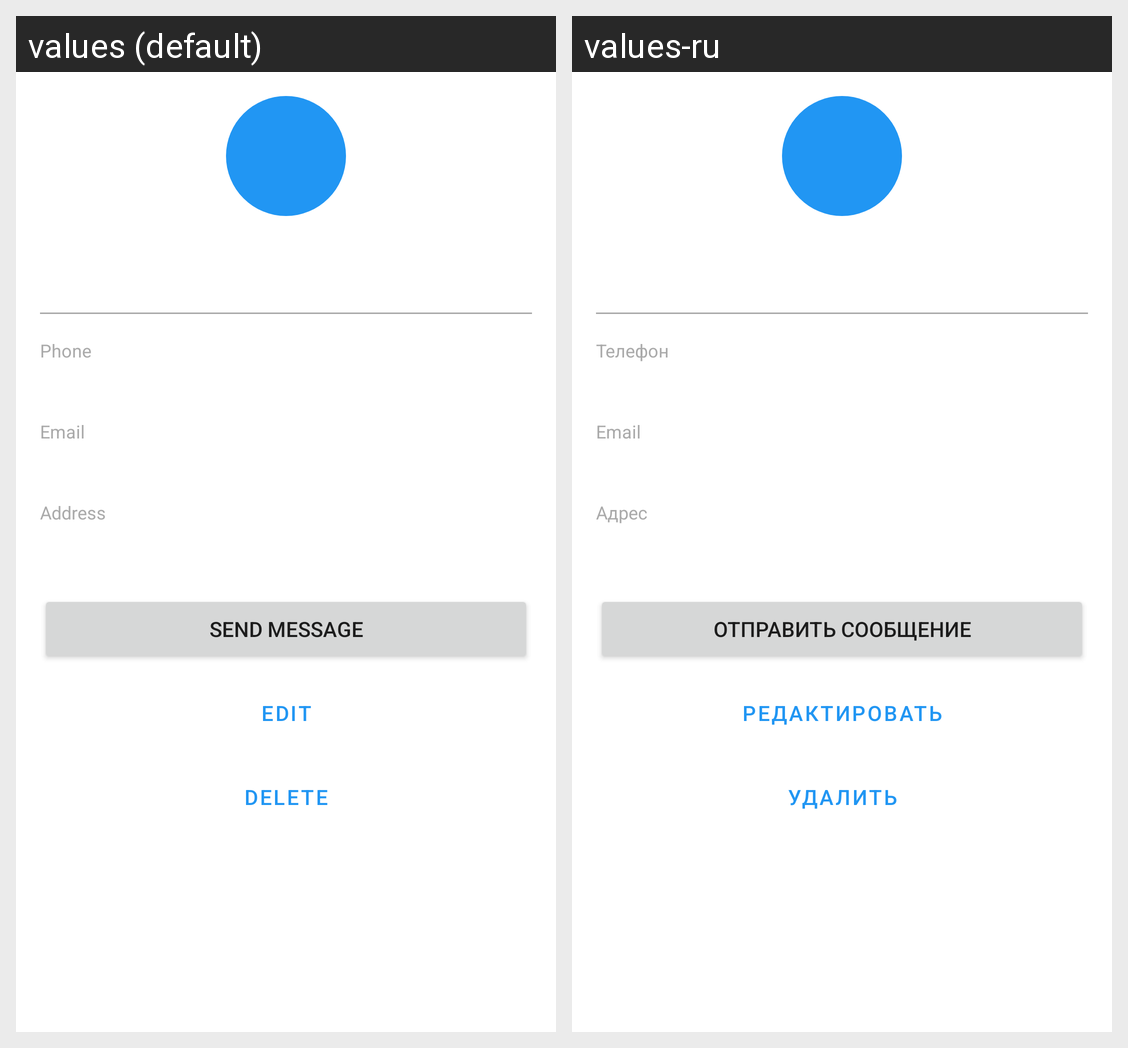

Strings drawn on this Android screen and how each of the app's shown locales translates them:
Android screen res/layout/activity_contact_detail.xml rendered under 2 locales, left to right: values (default), values-ru. Device: Nexus 5 (rendered at 1080×1920; each locale shown at half size, 540×960, under a caption strip naming it); theme Theme.FtHangouts.
Strings drawn on this screen, with the default value and each locale's value (text and hints the layout hard-codes, and strings that could not be matched under every locale, appear in the picture but are not listed):

phone
  values: Phone
  values-ru: Телефон

email
  values: Email
  values-ru: Email

address
  values: Address
  values-ru: Адрес

send_message
  values: Send message
  values-ru: Отправить сообщение

edit
  values: Edit
  values-ru: Редактировать

delete
  values: Delete
  values-ru: Удалить
